Run: headless pygame with SDL's dummy video driver; simulated clock (each Clock.tick advances the game by its frame time, no real sleeping); random seed 0; keys injected as events and as key.get_pressed() state; no mouse input.
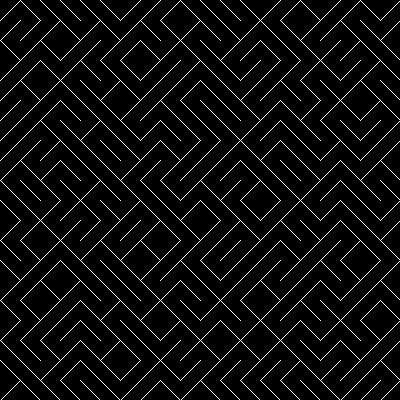
Frame 1 of 4 · flips 1–60 · no input
Frame 2 of 4 · flips 61–180 · tapped SPACE, RETURN · held RIGHT (→), D · screen unchanged from frame 1, image omitted
Frame 3 of 4 · flips 181–300 · held DOWN (↓), S · screen unchanged from frame 2, image omitted
Frame 4 of 4 · flips 301–420 · held LEFT (←), A, UP (↑), W · screen unchanged from frame 3, image omitted

The pygame program that drew these frames:

import time
import random
import sys
import array

import pygame as pygame
from pygame.locals import *

WIDTH = 400
HEIGHT = 400

pygame.init()
SCREEN = pygame.display.set_mode((WIDTH,HEIGHT),RESIZABLE)# and pygame.FULLSCREEN)
SCREEN.fill((0,0,0))
WHITE = (255,255,255)
SCALE = 20

MAZE = []

ALPHA = ["0", "1", "2", "3", "4", "5", "6", "7", "8", "9", "A", "B", "C", "D", "E", "F", "G", "H", "I", "G", "K", "L", "M", "N", "O", "P", "Q", "R", "S", "T", "U", "V", "W", "X", "Y", "Z", "a", "b", "c", "d", "e", "f", "g", "h", "i", "j", "k", "l", "m", "n", "o", "p", "q", "r", "s", "t", "u", "v", "w", "x", "y", "z"]

def drawMaze():
	global MAZE
	MAZE = []
	SCREEN.fill((0,0,0))
	for x in range(0,WIDTH//SCALE+1):
		for y in range(0,HEIGHT//SCALE+1):
			if random.randint(0,1) == 0:
				pygame.draw.line(SCREEN,WHITE,(x*SCALE,y*SCALE),(x*SCALE+SCALE,y*SCALE+SCALE))
				MAZE.append(True)
			else:
				pygame.draw.line(SCREEN,WHITE,(x*SCALE+SCALE,y*SCALE),(x*SCALE,y*SCALE+SCALE))
				MAZE.append(False)

def printMaze():
	st =""#= array.array("B")
	abstand = 6
	for i in range(len(MAZE)//abstand):
		tmp = ""
		for x in range(abstand):
			if MAZE[i*abstand+x]:
				tmp += "1"
			else:
				tmp += "0"
		index = int(tmp,2)
		if index > len(ALPHA)-1:
			index = 0
		#index = index % len(ALPHA)
		sys.stdout.write(ALPHA[index])
	print("->")
	#print(MAZE)



drawMaze()
while True:
	for event in pygame.event.get():
		if event.type == pygame.KEYDOWN:
			if event.key == pygame.K_ESCAPE:
				pygame.quit()
				sys.exit()
			if event.key == pygame.K_F10:
				drawMaze()
			if event.key == pygame.K_F11:
				printMaze()
	
	pygame.display.flip()
